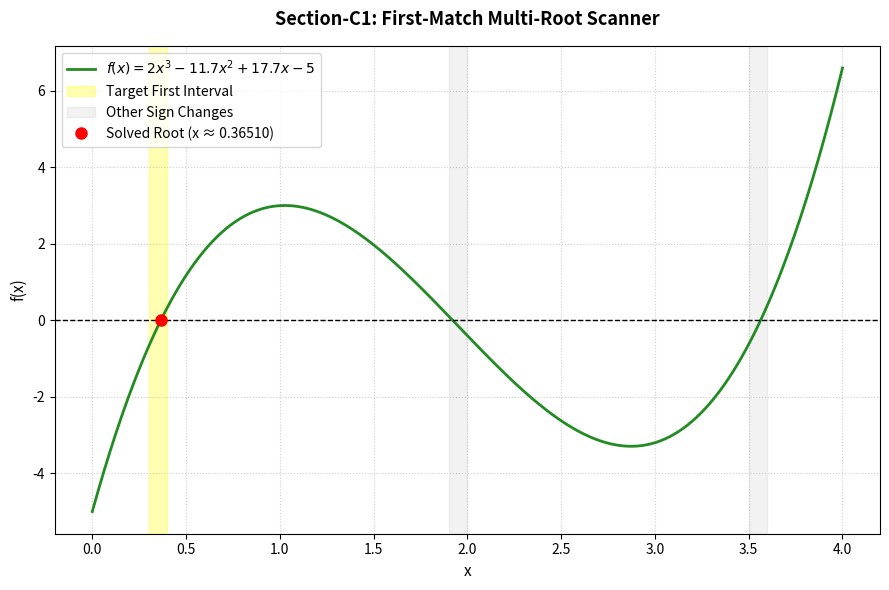

This chart was generated by the following Python code:
"""
Section-C1: First-Match Multi-Root Scanner (False Position)
Objective:
  Scan the domain of a multi-root function to identify all sign-change intervals.
  Automatically isolate the FIRST interval with a sign change and solve it
  using the False Position Method.
  
Tasks:
  1. Plot the function across the domain, highlighting the target interval.
  2. Perform incremental search to locate all sign-change intervals.
  3. Execute False Position only on the first interval.
  4. Output the complete iteration table targeting an error tolerance of |ea| <= 0.0001%.
"""

import math
import numpy as np
import matplotlib.pyplot as plt

# -----------------------------------------------------------------------------
# Configuration & Constants
# -----------------------------------------------------------------------------
DOMAIN_START = 0.0
DOMAIN_END = 4.0
STEP = 0.1
TOL = 0.0001     # Stopping tolerance (%)
MAX_ITER = 100

# -----------------------------------------------------------------------------
# Function Definitions
# -----------------------------------------------------------------------------
def f(x):
    """Cubic multi-root equation template."""
    return 2.0 * x**3 - 11.7 * x**2 + 17.7 * x - 5.0

def f_np(x):
    """Numpy vectorized cubic equation."""
    return 2.0 * x**3 - 11.7 * x**2 + 17.7 * x - 5.0

# -----------------------------------------------------------------------------
# Incremental Search
# -----------------------------------------------------------------------------
def scan_intervals(start, end, step_size):
    """Scan the domain to locate all sub-intervals containing sign changes."""
    xs = np.arange(start, end + step_size, step_size)
    intervals = []
    for i in range(len(xs) - 1):
        x1, x2 = xs[i], xs[i+1]
        f1_val = f(x1)
        f2_val = f(x2)
        if f1_val * f2_val < 0:
            intervals.append((x1, x2))
    return intervals

# -----------------------------------------------------------------------------
# False Position Solver
# -----------------------------------------------------------------------------
def run_false_position(xl, xu):
    """Run False Position on a single interval and print its iteration table."""
    print(f"\nRunning False Position on First Detected Interval: [{xl:.2f}, {xu:.2f}]")
    print("-" * 72)
    print(f"{'Iter':<6} {'xl':>12} {'xu':>12} {'xr':>12} {'ea (%)':>12} {'f(xr)':>14}")
    print("-" * 72)
    
    xr_old = None
    xr = None
    converged = False
    
    for i in range(1, MAX_ITER + 1):
        fl = f(xl)
        fu = f(xu)
        
        # False Position formula
        xr = xu - (fu * (xl - xu)) / (fl - fu)
        fxr = f(xr)
        
        # Approximate relative error
        if xr_old is not None:
            if abs(xr) >= 1e-15:
                ea = abs((xr - xr_old) / xr) * 100.0
                ea_str = f"{ea:.6f}"
            else:
                # ea = float('inf'); ea_str = "---"  # Alternative exact-zero infinity sentinel
                ea = abs(xr - xr_old) * 100.0
                ea_str = f"{ea:.6f}"
        else:
            ea = 100.0
            ea_str = "---"
            
        print(f"{i:<6} {xl:>12.6f} {xu:>12.6f} {xr:>12.6f} {ea_str:>12} {fxr:>14.6e}")
        
        if xr_old is not None and ea <= TOL:
            converged = True
            break
            
        # Update bounds
        if fl * fxr < 0:
            xu = xr
        else:
            xl = xr
            
        xr_old = xr
        
    print("-" * 72)
    if converged:
        print(f"[SUCCESS] Converged to root x approx. {xr:.8f} in {i} iterations.")
    else:
        print(f"[FAILURE] Did not converge within {MAX_ITER} iterations.")
        
    return xr

# -----------------------------------------------------------------------------
# Main Execution
# -----------------------------------------------------------------------------
def main():
    print("=" * 80)
    print("   SECTION-C1: FIRST-MATCH MULTI-ROOT SCANNER (FALSE POSITION)")
    print("=" * 80)
    
    # Task 2: Scan for all intervals
    intervals = scan_intervals(DOMAIN_START, DOMAIN_END, STEP)
    print(f"Incremental scan results (step size = {STEP}):")
    for idx, (xl, xu) in enumerate(intervals, 1):
        print(f"  Interval #{idx}: [{xl:.2f}, {xu:.2f}]")
        
    # Task 3: Execute False Position only on the first interval
    root = None
    if intervals:
        xl_first, xu_first = intervals[0]
        root = run_false_position(xl_first, xu_first)
    else:
        print("No sign-change intervals detected in the domain.")
        
    # Task 1: Plot the function and highlight the first interval
    x_plot = np.linspace(DOMAIN_START, DOMAIN_END, 500)
    y_plot = f_np(x_plot)
    
    plt.figure(figsize=(9, 6))
    plt.plot(x_plot, y_plot, label=r"$f(x) = 2x^3 - 11.7x^2 + 17.7x - 5$", color="forestgreen", linewidth=2)
    plt.axhline(0, color="black", linestyle="--", linewidth=1)
    
    # Mark sign change intervals
    for idx, (xl, xu) in enumerate(intervals, 1):
        if idx == 1:
            plt.axvspan(xl, xu, color="yellow", alpha=0.3, label="Target First Interval")
        else:
            plt.axvspan(xl, xu, color="gray", alpha=0.1, label="Other Sign Changes" if idx == 2 else "")
            
    if root is not None:
        plt.plot(root, f(root), "ro", markersize=8, label=f"Solved Root (x ≈ {root:.5f})")
        
    plt.title("Section-C1: First-Match Multi-Root Scanner", fontsize=13, fontweight="bold", pad=15)
    plt.xlabel("x", fontsize=11)
    plt.ylabel("f(x)", fontsize=11)
    plt.grid(True, linestyle=":", alpha=0.6)
    plt.legend(fontsize=10)
    plt.tight_layout()
    
    plot_path = "c1_first_match_plot.png"
    plt.savefig(plot_path, dpi=150)
    plt.close()
    print(f"\nSaved visualization graph to '{plot_path}'")
    print("=" * 80)

if __name__ == "__main__":
    main()
